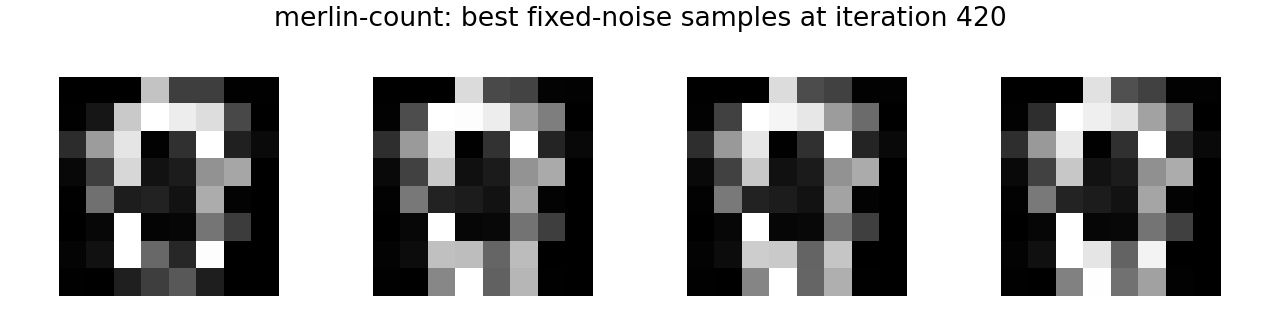

The file beside this chart, header and first rows:
2.075340831652283669e-03, 2.701095072552561760e-04, 1.331665785983204842e-03, 7.622599601745605469e-01, 2.429337799549102783e-01, 2.456356137990951538e-01, 4.800884984433650970e-03, 5.570081528276205063e-03, 7.612461224198341370e-03, 8.594395220279693604e-02, 7.861011624336242676e-01, 9.999999403953552246e-01, 9.260191917419433594e-01, 8.652247190475463867e-01, 2.825271785259246826e-01, 0.000000000000000000e+00, 1.762056201696395874e-01, 6.109524965286254883e-01, 8.976485729217529297e-01, 9.963844902813434601e-03, 1.895797550678253174e-01, 9.999999403953552246e-01, 1.261929571628570557e-01, 3.935435414314270020e-02
2.247914904728531837e-03, 3.176471218466758728e-04, 1.477115787565708160e-03, 8.572984933853149414e-01, 2.856930792331695557e-01, 2.642306387424468994e-01, 1.324684824794530869e-02, 7.958710193634033203e-03, 8.250052109360694885e-03, 3.015903830528259277e-01, 9.999999403953552246e-01, 9.911790490150451660e-01, 9.265842437744140625e-01, 6.173395514488220215e-01, 4.954274594783782959e-01, 0.000000000000000000e+00, 1.814824938774108887e-01, 6.021287441253662109e-01, 8.948515057563781738e-01, 6.833914201706647873e-03, 1.959030926227569580e-01, 9.999999403953552246e-01, 1.407942324876785278e-01, 3.449249640107154846e-02
2.229331061244010925e-03, 3.096061700489372015e-04, 1.462253625504672527e-03, 8.628548979759216309e-01, 2.976016104221343994e-01, 2.609237730503082275e-01, 1.119754929095506668e-02, 8.398808538913726807e-03, 8.150084875524044037e-03, 2.559306919574737549e-01, 9.999999403953552246e-01, 9.575779438018798828e-01, 9.034901261329650879e-01, 6.107106208801269531e-01, 4.191552102565765381e-01, 0.000000000000000000e+00, 1.814495325088500977e-01, 6.008708477020263672e-01, 9.012432694435119629e-01, 6.693511735647916794e-03, 1.939888447523117065e-01, 9.999999403953552246e-01, 1.435508728027343750e-01, 3.603009134531021118e-02
2.234017709270119667e-03, 3.011763328686356544e-04, 1.459380728192627430e-03, 8.792629241943359375e-01, 3.148128092288970947e-01, 2.606797218322753906e-01, 7.995835505425930023e-03, 8.898312225937843323e-03, 8.143933489918708801e-03, 1.811956316232681274e-01, 9.999999403953552246e-01, 9.340392947196960449e-01, 8.911287188529968262e-01, 6.347164511680603027e-01, 3.136440813541412354e-01, 0.000000000000000000e+00, 1.808430552482604980e-01, 5.999977588653564453e-01, 9.102971553802490234e-01, 6.789901759475469589e-03, 1.909294277429580688e-01, 9.999999403953552246e-01, 1.459382176399230957e-01, 3.859421238303184509e-02
